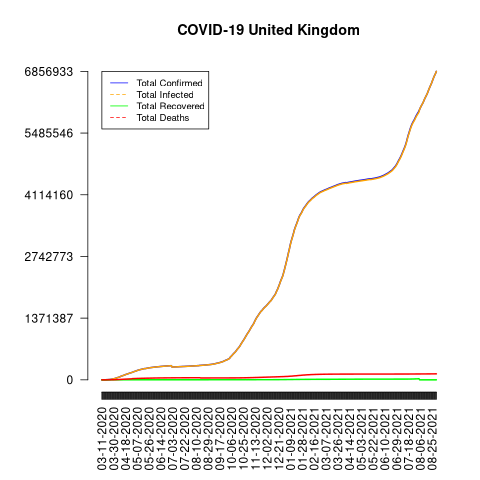

The data file committed next to this chart (first rows):
date, total_confirmed, total_deaths, total_recovered, total_infected, mortality_rate, recovery_rate, daily_growth_rate
03-11-2020, 459, 8, 19, 440, 1.74, 4.14, 1
03-12-2020, 459, 8, 19, 440, 1.74, 4.14, 1.0
03-13-2020, 801, 8, 19, 782, 1.0, 2.37, 1.745
03-14-2020, 1143, 21, 19, 1124, 1.84, 1.66, 1.427
03-15-2020, 1144, 21, 19, 1125, 1.84, 1.66, 1.001
03-16-2020, 1551, 56, 21, 1530, 3.61, 1.35, 1.356
03-17-2020, 1960, 56, 53, 1907, 2.86, 2.7, 1.264
03-18-2020, 2642, 72, 67, 2575, 2.73, 2.54, 1.348
03-19-2020, 2716, 138, 67, 2649, 5.08, 2.47, 1.028
03-20-2020, 4014, 178, 67, 3947, 4.43, 1.67, 1.478
03-21-2020, 5067, 234, 67, 5000, 4.62, 1.32, 1.262
03-22-2020, 5741, 282, 95, 5646, 4.91, 1.65, 1.133
03-23-2020, 6726, 336, 140, 6586, 5.0, 2.08, 1.172
03-24-2020, 8164, 423, 140, 8024, 5.18, 1.71, 1.214
03-25-2020, 9640, 466, 140, 9500, 4.83, 1.45, 1.181
03-26-2020, 11812, 580, 150, 11662, 4.91, 1.27, 1.225
03-27-2020, 14745, 761, 151, 14594, 5.16, 1.02, 1.248
03-28-2020, 17312, 1021, 151, 17161, 5.9, 0.87, 1.174
03-29-2020, 19780, 1231, 151, 19629, 6.22, 0.76, 1.143
03-30-2020, 22453, 1411, 171, 22282, 6.28, 0.76, 1.135
03-31-2020, 25481, 1793, 179, 25302, 7.04, 0.7, 1.135
04-01-2020, 29865, 2357, 179, 29686, 7.89, 0.6, 1.172
04-02-2020, 34173, 2926, 192, 33981, 8.56, 0.56, 1.144
04-03-2020, 38689, 3611, 208, 38481, 9.33, 0.54, 1.132
04-04-2020, 42477, 4320, 215, 42262, 10.17, 0.51, 1.098
04-05-2020, 48436, 4943, 229, 48207, 10.21, 0.47, 1.14
04-06-2020, 52279, 5385, 287, 51992, 10.3, 0.55, 1.079
04-07-2020, 55949, 6171, 325, 55624, 11.03, 0.58, 1.07
04-08-2020, 61474, 7111, 345, 61129, 11.57, 0.56, 1.099
04-09-2020, 65872, 7993, 359, 65513, 12.13, 0.54, 1.072
04-10-2020, 74605, 8974, 588, 74017, 12.03, 0.79, 1.133
04-11-2020, 79874, 9892, 622, 79252, 12.38, 0.78, 1.071
04-12-2020, 85206, 10629, 626, 84580, 12.47, 0.73, 1.067
04-13-2020, 89570, 11347, 304, 89266, 12.67, 0.34, 1.051
04-14-2020, 94845, 12129, 323, 94522, 12.79, 0.34, 1.059
04-15-2020, 99483, 12894, 368, 99115, 12.96, 0.37, 1.049
04-16-2020, 104145, 13759, 375, 103770, 13.21, 0.36, 1.047
04-17-2020, 109769, 14607, 394, 109375, 13.31, 0.36, 1.054
04-18-2020, 115314, 15498, 414, 114900, 13.44, 0.36, 1.051
04-19-2020, 121172, 16095, 436, 120736, 13.28, 0.36, 1.051
04-20-2020, 125856, 16550, 446, 125410, 13.15, 0.35, 1.039
04-21-2020, 130172, 17378, 638, 129534, 13.35, 0.49, 1.034
04-22-2020, 134638, 18151, 683, 133955, 13.48, 0.51, 1.034
04-23-2020, 139246, 18791, 712, 138534, 13.49, 0.51, 1.034
04-24-2020, 144640, 19567, 724, 143916, 13.53, 0.5, 1.039
04-25-2020, 149569, 20381, 774, 148795, 13.63, 0.52, 1.034
04-26-2020, 154037, 20794, 778, 153259, 13.5, 0.51, 1.03
04-27-2020, 158348, 21157, 807, 157541, 13.36, 0.51, 1.028
04-28-2020, 162350, 21745, 813, 161537, 13.39, 0.5, 1.025
04-29-2020, 166441, 26166, 857, 165584, 15.72, 0.51, 1.025
04-30-2020, 172481, 26842, 859, 171622, 15.56, 0.5, 1.036
05-01-2020, 178685, 27583, 892, 177793, 15.44, 0.5, 1.036
05-02-2020, 183500, 28205, 896, 182604, 15.37, 0.49, 1.027
05-03-2020, 187842, 28520, 901, 186941, 15.18, 0.48, 1.024
05-04-2020, 191832, 28809, 910, 190922, 15.02, 0.47, 1.021
05-05-2020, 196243, 29501, 926, 195317, 15.03, 0.47, 1.023
05-06-2020, 202359, 30150, 934, 201425, 14.9, 0.46, 1.031
05-07-2020, 207977, 30689, 970, 207007, 14.76, 0.47, 1.028
05-08-2020, 212629, 31316, 997, 211632, 14.73, 0.47, 1.022
05-09-2020, 216525, 31662, 1001, 215524, 14.62, 0.46, 1.018
... 480 more rows
